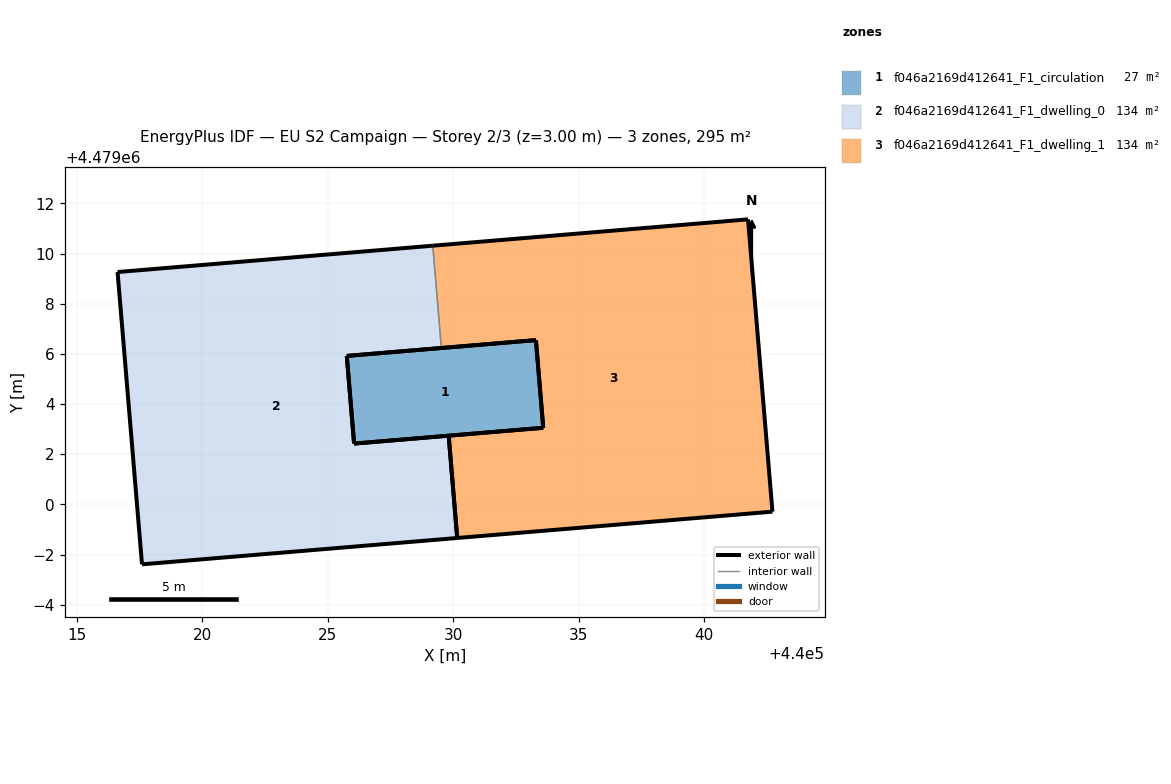
=== STOREY PLAN SPEC (per zone: floor XY polygon, exterior-wall plan segments, windows/doors) ===
zone 1: f046a2169d412641_F1_circulation  (26.5 m²)
  floor: (440033.30, 4479006.55) (440033.59, 4479003.05) (440026.05, 4479002.42) (440025.76, 4479005.92)
  exterior wall: (440033.59, 4479003.05) – (440033.30, 4479006.55)  [3.5 m]
  exterior wall: (440033.30, 4479006.55) – (440025.76, 4479005.92)  [7.6 m]
  exterior wall: (440025.76, 4479005.92) – (440026.05, 4479002.42)  [3.5 m]
  exterior wall: (440026.05, 4479002.42) – (440033.59, 4479003.05)  [7.6 m]
zone 2: f046a2169d412641_F1_dwelling_0  (134.2 m²)
  floor: (440029.19, 4479010.31) (440029.53, 4479006.23) (440025.76, 4479005.92) (440026.05, 4479002.42) (440029.82, 4479002.74) (440030.16, 4478998.66) (440017.59, 4478997.61) (440016.62, 4479009.26)
  exterior wall: (440016.62, 4479009.26) – (440017.59, 4478997.61)  [11.7 m]
  exterior wall: (440017.59, 4478997.61) – (440030.16, 4478998.66)  [12.6 m]
  exterior wall: (440029.82, 4479002.74) – (440026.05, 4479002.42)  [3.8 m]
  exterior wall: (440026.05, 4479002.42) – (440025.76, 4479005.92)  [3.5 m]
  exterior wall: (440025.76, 4479005.92) – (440029.53, 4479006.23)  [3.8 m]
  exterior wall: (440029.19, 4479010.31) – (440016.62, 4479009.26)  [12.6 m]
  exterior wall: (440030.16, 4478998.66) – (440029.82, 4479002.74)  [4.1 m]
  interior walls: 1
zone 3: f046a2169d412641_F1_dwelling_1  (134.2 m²)
  floor: (440041.75, 4479011.36) (440042.73, 4478999.71) (440030.16, 4478998.66) (440029.82, 4479002.74) (440033.59, 4479003.05) (440033.30, 4479006.55) (440029.53, 4479006.23) (440029.19, 4479010.31)
  exterior wall: (440041.75, 4479011.36) – (440029.19, 4479010.31)  [12.6 m]
  exterior wall: (440029.53, 4479006.23) – (440033.30, 4479006.55)  [3.8 m]
  exterior wall: (440033.30, 4479006.55) – (440033.59, 4479003.05)  [3.5 m]
  exterior wall: (440033.59, 4479003.05) – (440029.82, 4479002.74)  [3.8 m]
  exterior wall: (440030.16, 4478998.66) – (440042.73, 4478999.71)  [12.6 m]
  exterior wall: (440042.73, 4478999.71) – (440041.75, 4479011.36)  [11.7 m]
  exterior wall: (440029.82, 4479002.74) – (440030.16, 4478998.66)  [4.1 m]
  interior walls: 1

=== DERIVED (storey summary) ===
Building: EU S2 Campaign
Storey: 2 of 3  (floor level z = 3.00 m)
Storey gross floor area: 294.9 m²
Zones on this storey: 3
  - f046a2169d412641_F1_circulation: floor 26.5 m²; exterior wall 22.1 m (66.4 m²); WWR 0.0%
  - f046a2169d412641_F1_dwelling_0: floor 134.2 m²; exterior wall 52.1 m (156.2 m²); WWR 0.0%
  - f046a2169d412641_F1_dwelling_1: floor 134.2 m²; exterior wall 52.1 m (156.2 m²); WWR 0.0%
Zone adjacency (shared interzone walls):
  - f046a2169d412641_F1_dwelling_0 ↔ f046a2169d412641_F1_dwelling_1